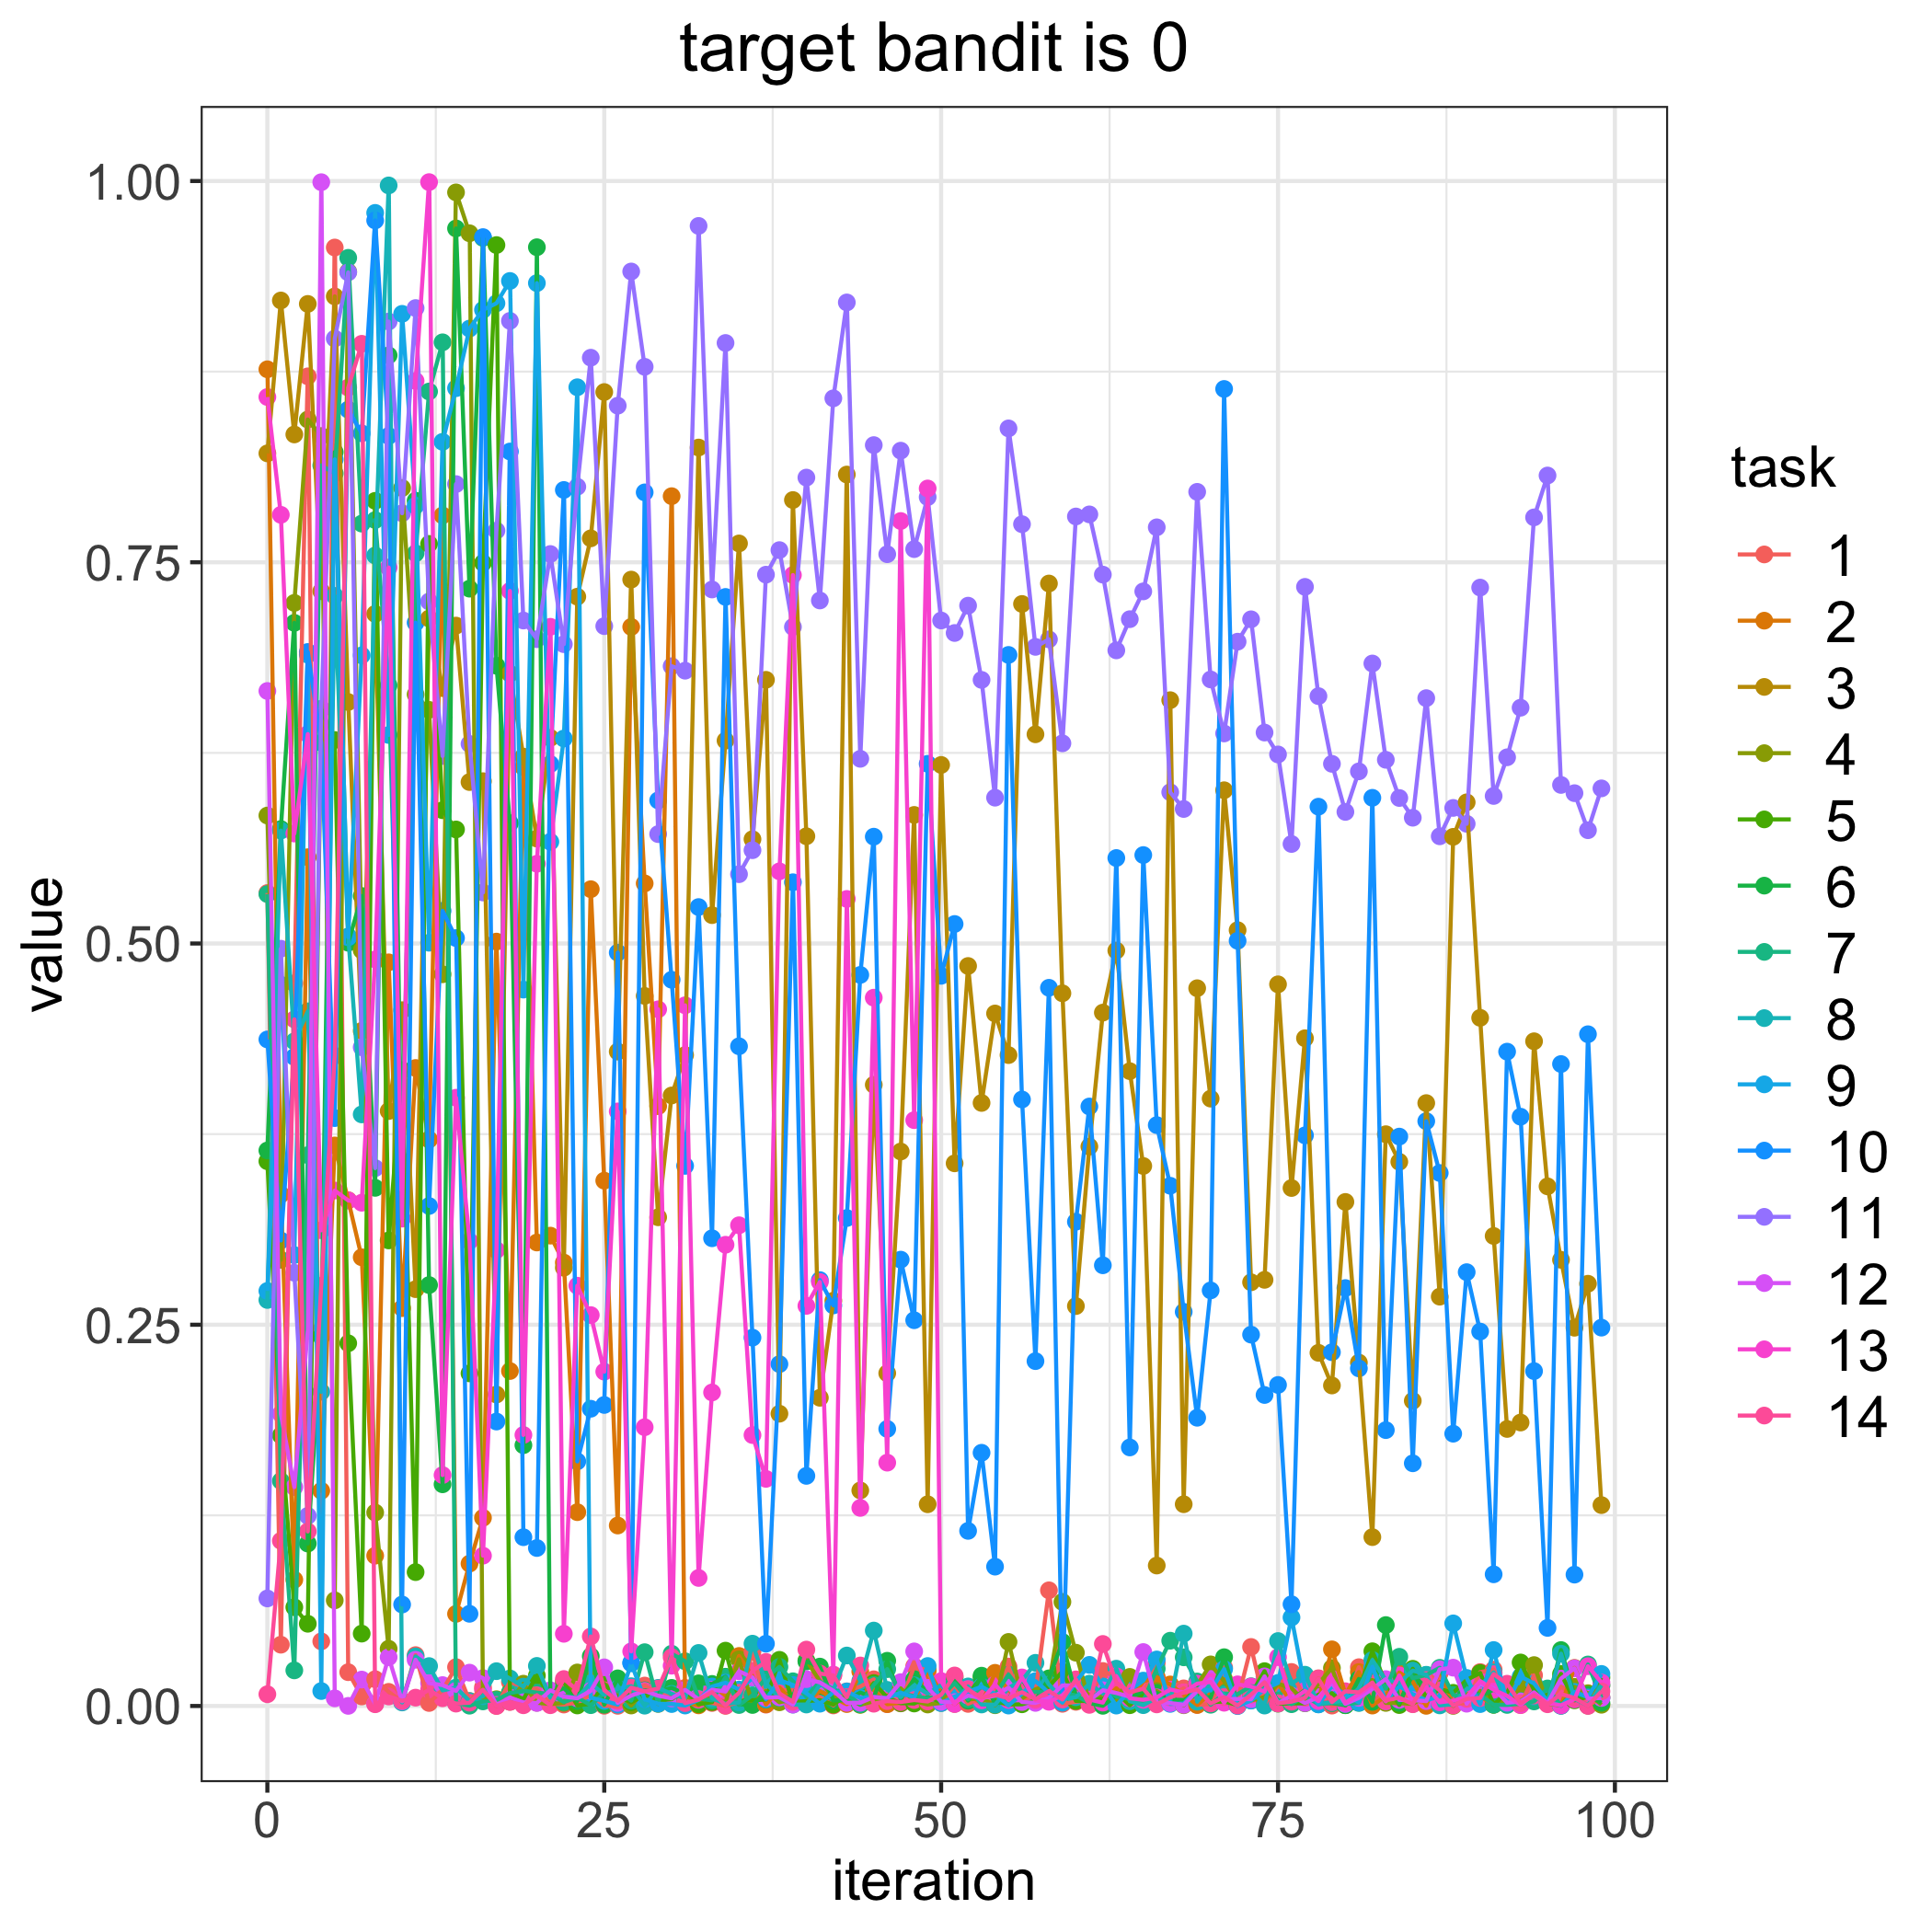

Source data for this figure (header and first rows):
, 1, 2, 3, 4, 5, 6, 7, 8, 9, 10, 11, 12, 13, 14
0, 0.5331, 0.8765, 0.8214, 0.5839, 0.3572, 0.3643, 0.5324, 0.2662, 0.2722, 0.4371, 0.07052, 0.6656, 0.8583, 0.007706
1, 0.04019, 0.3355, 0.9217, 0.2926, 0.1774, 0.575, 0.1475, 0.5741, 0.4729, 0.3052, 0.4966, 0.1915, 0.7811, 0.1083
2, 0.4739, 0.08279, 0.8338, 0.7233, 0.06475, 0.7103, 0.02336, 0.4358, 0.2957, 0.4256, 0.2841, 0.1435, 0.5721, 0.4503
3, 0.8719, 0.5566, 0.9194, 0.8436, 0.05392, 0.1065, 0.3612, 0.4555, 0.6894, 0.6912, 0.1247, 0.2461, 0.6373, 0.1145
4, 0.04238, 0.1411, 0.731, 0.8328, 0.6536, 0.2423, 0.8135, 0.206, 0.009799, 0.6316, 0.6539, 0.9992, 0.3119, 0.2755
5, 0.9564, 0.3676, 0.9243, 0.06927, 0.6334, 0.8222, 0.8083, 0.728, 0.8174, 0.3855, 0.8967, 0.005026, 0.338, 0.4264
6, 0.02217, 0.3316, 0.6583, 0.9405, 0.2378, 0.5005, 0.9496, 0.5046, 0.5041, 0.8501, 0.9401, 7.923188404394893e-05, 0.3315, 0.8646
7, 0.006259, 0.2942, 0.4427, 0.4956, 0.04746, 0.5312, 0.7753, 0.3879, 0.6889, 0.8345, 0.432, 0.01731, 0.33, 0.8933
8, 0.01757, 0.09856, 0.7162, 0.1268, 0.7903, 0.3398, 0.7777, 0.7544, 0.9791, 0.9741, 0.3527, 0.001421, 0.4896, 0.001141
9, 0.009268, 0.4876, 0.3901, 0.03753, 0.3053, 0.8857, 0.6693, 0.9971, 0.6367, 0.8328, 0.9079, 0.03199, 0.7466, 0.006236
10, 0.002593, 0.2609, 0.4563, 0.7987, 0.417, 0.3321, 0.3572, 0.002331, 0.9129, 0.06654, 0.7821, 0.003092, 0.3196, 0.003447
11, 0.03336, 0.4184, 0.2733, 0.6633, 0.08778, 0.7904, 0.7559, 0.03249, 0.7871, 0.7104, 0.9167, 0.03031, 0.8689, 0.005471
12, 0.001976, 0.3715, 0.7131, 0.6532, 0.762, 0.276, 0.862, 0.02617, 0.5005, 0.3279, 0.7242, 0.01497, 0.9993, 0.01065
13, 0.0104, 0.7807, 0.6675, 0.4798, 0.5874, 0.1454, 0.8942, 0.0102, 0.829, 0.5214, 0.623, 0.01369, 0.1514, 0.005081
14, 0.02549, 0.06042, 0.7085, 0.9925, 0.5748, 0.9689, 0.001963, 0.0121, 0.8641, 0.5036, 0.8013, 0.009885, 0.3989, 0.001553
15, 0.003303, 0.09335, 0.6059, 0.9657, 0.2181, 0.7327, 0.0001983, 0.003179, 0.9032, 0.06045, 0.6309, 0.02186, 0.3048, 0.002172
16, 0.01232, 0.1234, 0.6064, 0.005236, 0.7496, 0.9627, 0.003008, 0.006372, 0.9155, 0.9632, 0.5335, 0.01831, 0.09856, 0.01067
17, 4.85706068144086e-05, 0.5012, 0.2042, 0.004427, 0.958, 0.6821, 0.003989, 0.02283, 0.9198, 0.1865, 0.7707, 0.0007085, 0.299, 5.4175600742073866e-05
18, 0.01568, 0.2197, 0.6769, 0.002772, 0.008885, 0.5789, 0.008467, 0.01805, 0.9345, 0.8226, 0.9083, 0.005493, 0.7312, 0.002673
19, 0.01262, 0.6156, 0.6225, 0.01461, 0.004468, 0.171, 0.01003, 0.01268, 0.4698, 0.1107, 0.7118, 0.0024, 0.1777, 0.000474
20, 0.01085, 0.3039, 0.5688, 0.002159, 0.01992, 0.9566, 0.008749, 0.02628, 0.9331, 0.1036, 0.6996, 0.001994, 0.5523, 0.007043
21, 0.001444, 0.3084, 0.6348, 0.001283, 0.006271, 0.008193, 0.00789, 0.005498, 0.5667, 0.6177, 0.7554, 0.0103, 0.7077, 0.0005069
22, 0.0009528, 0.2908, 0.2874, 0.002066, 0.01585, 0.01169, 0.00259, 0.006443, 0.6344, 0.7974, 0.6963, 0.006083, 0.04733, 0.01768
23, 0.002279, 0.1271, 0.7274, 0.02198, 0.000345, 0.003264, 0.005508, 0.005413, 0.8647, 0.1604, 0.7995, 0.005057, 0.2756, 0.01047
24, 0.007416, 0.5356, 0.7657, 0.0249, 0.001464, 0.03265, 0.0005458, 0.01495, 0.005451, 0.1949, 0.8841, 0.009894, 0.2563, 0.04559
25, 0.0001301, 0.3445, 0.8616, 0.01443, 0.01413, 0.0007941, 0.008492, 0.007389, 0.003328, 0.1974, 0.7081, 0.02534, 0.2192, 0.01032
26, 0.0001119, 0.1183, 0.4291, 0.01024, 0.006158, 0.01812, 0.01003, 0.01131, 0.0009066, 0.494, 0.8527, 0.002033, 0.3899, 0.003359
27, 0.007863, 0.7076, 0.7386, 0.0003256, 0.002435, 0.003741, 0.003513, 0.01296, 0.02796, 0.02844, 0.9407, 0.006836, 0.0358, 0.01197
28, 0.01339, 0.5394, 0.4656, 0.01015, 0.007148, 0.0103, 0.03528, 0.0002094, 0.004487, 0.7958, 0.8782, 0.009902, 0.1828, 0.009597
29, 0.007913, 0.3933, 0.3205, 0.001369, 0.003678, 0.009288, 0.001926, 0.01188, 0.001494, 0.5938, 0.5717, 0.006746, 0.4568, 0.01139
30, 0.005818, 0.7933, 0.4003, 0.006325, 0.004421, 0.01188, 0.03426, 0.007948, 0.001278, 0.4762, 0.6818, 0.004982, 0.02643, 0.03199
31, 0.01188, 0.00237, 0.4268, 0.006348, 0.01055, 0.007957, 0.02932, 0.005096, 0.000309, 0.3542, 0.6789, 0.0106, 0.4595, 0.00188
32, 0.002752, 0.0004208, 0.8252, 0.00347, 0.001134, 0.01484, 0.004916, 0.03478, 0.003919, 0.5239, 0.9705, 0.004432, 0.08396, 0.004201
33, 0.001987, 0.01341, 0.5186, 0.00554, 0.002536, 0.01446, 0.003644, 0.005033, 0.01275, 0.3067, 0.7321, 0.01065, 0.2056, 0.009117
34, 7.93101730577687e-05, 0.006814, 0.633, 0.002306, 0.03628, 0.01919, 0.01873, 0.001491, 0.01526, 0.7273, 0.8938, 0.009467, 0.3025, 0.0003672
35, 0.002587, 0.03281, 0.7623, 0.03057, 0.003443, 0.001142, 0.0006344, 0.002321, 0.01074, 0.4326, 0.5454, 0.02277, 0.3152, 0.008665
36, 0.03552, 0.01938, 0.5684, 0.001524, 0.003727, 0.0006652, 0.007026, 0.04086, 0.01836, 0.2415, 0.5612, 0.01877, 0.1777, 0.02307
37, 0.0008845, 0.001189, 0.6729, 0.009989, 0.004203, 0.008673, 0.01847, 0.01484, 0.004364, 0.04084, 0.7419, 0.005476, 0.1489, 0.02892
38, 0.01041, 0.01214, 0.1917, 0.002424, 0.03027, 0.0055, 0.02565, 0.005424, 0.01696, 0.2242, 0.758, 0.005789, 0.5473, 0.008259
39, 0.01042, 0.002765, 0.7908, 0.004378, 0.002255, 0.005952, 0.0162, 0.000915, 0.01378, 0.5402, 0.7076, 0.0009248, 0.7416, 0.002761
40, 0.00743, 0.002983, 0.5703, 0.02982, 0.003262, 0.02919, 0.006031, 0.0009684, 0.008322, 0.1509, 0.8055, 0.01759, 0.2624, 0.03698
41, 0.005816, 0.009768, 0.2021, 0.01639, 0.003848, 0.02582, 0.01599, 0.01403, 0.001504, 0.2793, 0.7249, 0.01549, 0.278, 0.02126
42, 0.0003686, 0.005525, 0.2657, 0.005713, 0.000931, 0.003666, 0.01101, 0.01047, 0.00907, 0.2627, 0.8575, 0.01001, 0.02063, 0.02004
43, 0.009607, 0.001261, 0.8075, 0.005638, 0.00711, 0.003777, 0.007602, 0.03309, 0.009511, 0.32, 0.9204, 0.002055, 0.5292, 0.005767
44, 0.01278, 0.02258, 0.1413, 0.0007422, 0.001051, 0.008772, 0.001138, 0.01648, 0.005232, 0.4794, 0.6211, 0.002144, 0.1299, 0.02655
45, 0.0175, 0.01047, 0.4074, 0.003143, 0.01502, 0.005572, 0.01377, 0.04945, 0.005952, 0.57, 0.8268, 0.005868, 0.4645, 0.001493
46, 0.001166, 0.001281, 0.2182, 0.006509, 0.00562, 0.02965, 0.02417, 0.01055, 0.005253, 0.1817, 0.7553, 0.004976, 0.1596, 0.003198
47, 0.001711, 0.002265, 0.3636, 0.01158, 0.001847, 0.004511, 0.008434, 0.005852, 0.008704, 0.2927, 0.8232, 0.01563, 0.777, 0.002578
48, 0.02606, 0.003544, 0.5843, 0.003177, 0.001628, 0.0176, 0.006462, 0.01354, 0.005611, 0.253, 0.7586, 0.0358, 0.3842, 0.003898
49, 0.02317, 0.02344, 0.1323, 0.0009797, 0.005862, 0.009199, 0.005041, 0.008025, 0.02621, 0.6178, 0.7927, 0.01197, 0.7984, 0.002954
50, 0.003013, 0.008853, 0.6171, 0.002007, 0.002509, 0.008506, 0.006383, 0.01371, 0.001929, 0.4788, 0.7118, 0.002789, 0.01634, 0.007327
51, 0.01373, 0.001368, 0.3558, 0.01934, 0.003308, 0.01818, 0.01503, 0.003113, 0.006129, 0.5128, 0.7036, 0.002513, 0.001305, 0.02001
52, 0.001377, 0.008379, 0.4853, 0.00419, 0.007748, 0.003497, 0.004459, 0.01282, 0.009314, 0.1148, 0.7215, 0.006783, 0.01114, 0.01066
53, 0.005345, 0.001459, 0.3954, 0.005231, 0.01879, 0.01987, 0.01273, 0.0009961, 0.01262, 0.1661, 0.6729, 0.005185, 0.003701, 0.00545
54, 0.008484, 0.02174, 0.4541, 0.0005072, 0.003104, 0.001363, 0.007165, 0.0008253, 0.007923, 0.09138, 0.5956, 0.006709, 0.01412, 0.007418
55, 0.02587, 0.01013, 0.4268, 0.04201, 0.00096, 0.004563, 0.02058, 0.01187, 0.0002816, 0.6892, 0.8378, 0.01203, 0.003944, 0.005011
56, 0.002991, 0.00497, 0.7226, 0.005176, 0.001117, 0.01772, 0.009099, 0.01656, 0.008046, 0.3977, 0.7749, 0.002608, 0.01872, 0.00901
57, 0.008767, 0.009842, 0.6372, 0.01094, 0.003673, 0.003586, 0.009214, 0.02829, 0.01634, 0.2261, 0.6945, 0.002038, 0.00361, 0.004477
58, 0.07585, 0.009404, 0.7361, 0.01387, 0.01285, 0.01813, 0.008795, 0.01403, 0.008762, 0.471, 0.6994, 0.005258, 0.002758, 0.009773
59, 0.001438, 0.008701, 0.4674, 0.06826, 0.02257, 0.042, 0.008999, 0.004603, 0.002173, 0.00798, 0.6313, 0.01344, 0.007007, 0.004252
... 40 more rows
